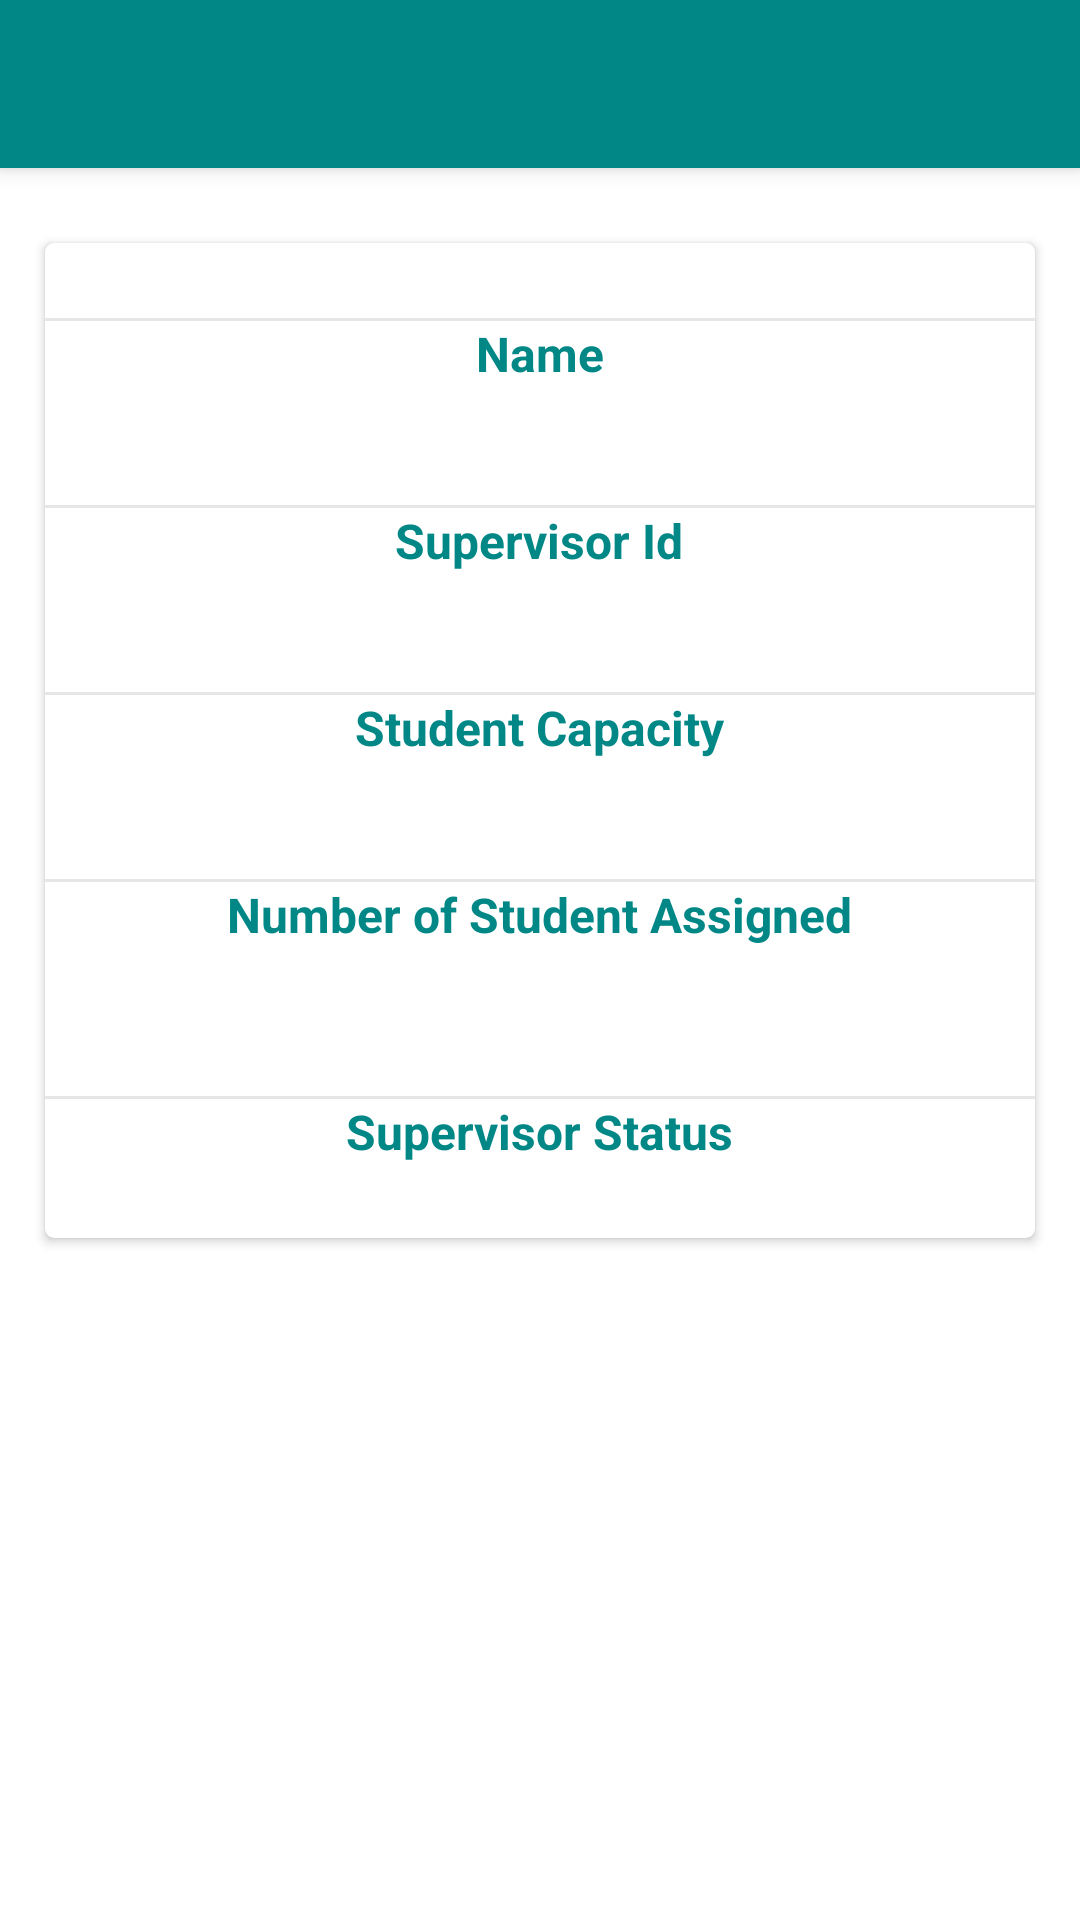

Write the Android layout XML for this screen, with the resource values it uses.
<!-- AndroidManifest.xml: application theme Theme.ProjectInformation -->
<!-- res/layout/activity_supervisor.xml -->
<?xml version="1.0" encoding="utf-8"?>
<androidx.coordinatorlayout.widget.CoordinatorLayout xmlns:android="http://schemas.android.com/apk/res/android"
    xmlns:app="http://schemas.android.com/apk/res-auto"
    xmlns:tools="http://schemas.android.com/tools"
    android:layout_width="match_parent"
    android:layout_height="match_parent"
    tools:context="activities.SupervisorActivity">

    <com.google.android.material.appbar.AppBarLayout
        android:layout_width="match_parent"
        android:layout_height="wrap_content">

        <androidx.appcompat.widget.Toolbar
            android:id="@+id/toolBar_supervisor_profile"
            android:layout_width="match_parent"
            android:layout_height="?attr/actionBarSize"
            android:background="@color/teal_700"
            app:titleTextColor="@color/white"
            app:contentInsetStartWithNavigation="0dp"
            app:popupTheme="@style/ThemeOverlay.AppCompat.Light" />

    </com.google.android.material.appbar.AppBarLayout>

    <androidx.core.widget.NestedScrollView
        android:id="@+id/nested_content"
        android:layout_width="match_parent"
        android:layout_height="match_parent"
        android:clipToPadding="false"
        android:scrollbars="none"
        android:scrollingCache="true"
        app:layout_behavior="@string/appbar_scrolling_view_behavior">


        <LinearLayout
            android:layout_width="match_parent"
            android:layout_height="wrap_content"
            android:gravity="center_horizontal"
            android:orientation="vertical">



            <View
                android:layout_width="match_parent"
                android:layout_height="15dp" />

            <androidx.cardview.widget.CardView
                android:layout_width="match_parent"
                android:layout_height="wrap_content"
                android:layout_marginBottom="10dp"
                android:layout_marginLeft="15dp"
                android:layout_marginRight="15dp"
                android:layout_marginTop="10dp"
                android:visibility="visible"
                app:cardCornerRadius="3dp"
                app:cardElevation="2dp">

                <LinearLayout
                    android:layout_width="match_parent"
                    android:layout_height="wrap_content"
                    android:gravity="center_horizontal"
                    android:orientation="vertical">

                    <View
                        android:layout_width="match_parent"
                        android:layout_height="1dp"
                        android:layout_marginTop="25dp"
                        android:background="@color/grey_10" />
                    <TextView
                        android:layout_width="wrap_content"
                        android:layout_height="wrap_content"
                        android:text="Name"
                        android:textAppearance="@style/TextAppearance.AppCompat.Subhead"
                        android:textColor="@color/teal_700"
                        android:textStyle="bold" />

                    <TextView
                        android:id="@+id/name_supervisor_profile"
                        android:layout_width="wrap_content"
                        android:layout_height="wrap_content"
                        android:layout_marginTop="3dp"
                        android:text=""
                        android:textAppearance="@style/TextAppearance.AppCompat.Subhead"
                        android:textColor="@color/grey_60" />


                    <View
                        android:layout_width="match_parent"
                        android:layout_height="1dp"
                        android:layout_marginTop="15dp"
                        android:background="@color/grey_10" />
                    <TextView
                        android:layout_width="wrap_content"
                        android:layout_height="wrap_content"
                        android:text="Supervisor Id"
                        android:textAppearance="@style/TextAppearance.AppCompat.Subhead"
                        android:textColor="@color/teal_700"
                        android:textStyle="bold" />

                    <TextView
                        android:id="@+id/supervisor_id_profile"
                        android:layout_width="wrap_content"
                        android:layout_height="wrap_content"
                        android:layout_marginTop="3dp"
                        android:text=""
                        android:textAppearance="@style/TextAppearance.AppCompat.Subhead"
                        android:textColor="@color/grey_60" />

                    <View
                        android:layout_width="match_parent"
                        android:layout_height="1dp"
                        android:layout_marginTop="15dp"
                        android:background="@color/grey_10" />
                    <TextView
                        android:layout_width="wrap_content"
                        android:layout_height="wrap_content"
                        android:text="Student Capacity"
                        android:textAppearance="@style/TextAppearance.AppCompat.Subhead"
                        android:textColor="@color/teal_700"
                        android:textStyle="bold" />

                    <TextView
                        android:id="@+id/supervisor_capacity_profile"
                        android:layout_width="wrap_content"
                        android:layout_height="wrap_content"
                        android:layout_marginTop="3dp"
                        android:text=""
                        android:textAppearance="@style/TextAppearance.AppCompat.Subhead"
                        android:textColor="@color/grey_60" />

                    <View
                        android:layout_width="match_parent"
                        android:layout_height="1dp"
                        android:layout_marginTop="15dp"
                        android:background="@color/grey_10" />
                    <TextView
                        android:layout_width="wrap_content"
                        android:layout_height="wrap_content"
                        android:text="Number of Student Assigned"
                        android:textAppearance="@style/TextAppearance.AppCompat.Subhead"
                        android:textColor="@color/teal_700"
                        android:textStyle="bold" />

                    <TextView
                        android:id="@+id/supervisor_number_assigned_profile"
                        android:layout_width="wrap_content"
                        android:layout_height="wrap_content"
                        android:layout_marginTop="3dp"
                        android:text=""
                        android:textAppearance="@style/TextAppearance.AppCompat.Subhead"
                        android:textColor="@color/grey_60" />

                    <View
                        android:layout_width="match_parent"
                        android:layout_height="1dp"
                        android:layout_marginTop="25dp"
                        android:background="@color/grey_10" />
                    <TextView
                        android:layout_width="wrap_content"
                        android:layout_height="wrap_content"
                        android:text="Supervisor Status"
                        android:textAppearance="@style/TextAppearance.AppCompat.Subhead"
                        android:textColor="@color/teal_700"
                        android:textStyle="bold" />

                    <TextView
                        android:id="@+id/supervisor_status_profile"
                        android:layout_width="wrap_content"
                        android:layout_height="wrap_content"
                        android:layout_marginTop="3dp"
                        android:text=""
                        android:textAppearance="@style/TextAppearance.AppCompat.Subhead"
                        android:textColor="@color/grey_60" />

                </LinearLayout>
            </androidx.cardview.widget.CardView>
        </LinearLayout>
    </androidx.core.widget.NestedScrollView>


</androidx.coordinatorlayout.widget.CoordinatorLayout>
<!-- resources referenced by this layout -->
<resources>
  <color name="grey_10">#e6e6e6</color>
  <color name="grey_60">#666666</color>
  <color name="teal_700">#FF018786</color>
  <color name="white">#FFFFFFFF</color>
  <style name="Theme.ProjectInformation" parent="Theme.MaterialComponents.DayNight.NoActionBar">
          
          <item name="colorPrimary">@color/purple_500</item>
          <item name="colorPrimaryVariant">@color/purple_700</item>
          <item name="colorOnPrimary">@color/white</item>
          
          <item name="colorSecondary">@color/teal_200</item>
          <item name="colorSecondaryVariant">@color/teal_700</item>
          <item name="colorOnSecondary">@color/black</item>
          
          <item name="android:statusBarColor" tools:targetApi="l">?attr/colorPrimaryVariant</item>
          
      </style>
  <color name="purple_500">#FF6200EE</color>
  <color name="purple_700">#FF3700B3</color>
  <color name="teal_200">#FF03DAC5</color>
  <color name="black">#FF000000</color>
</resources>
